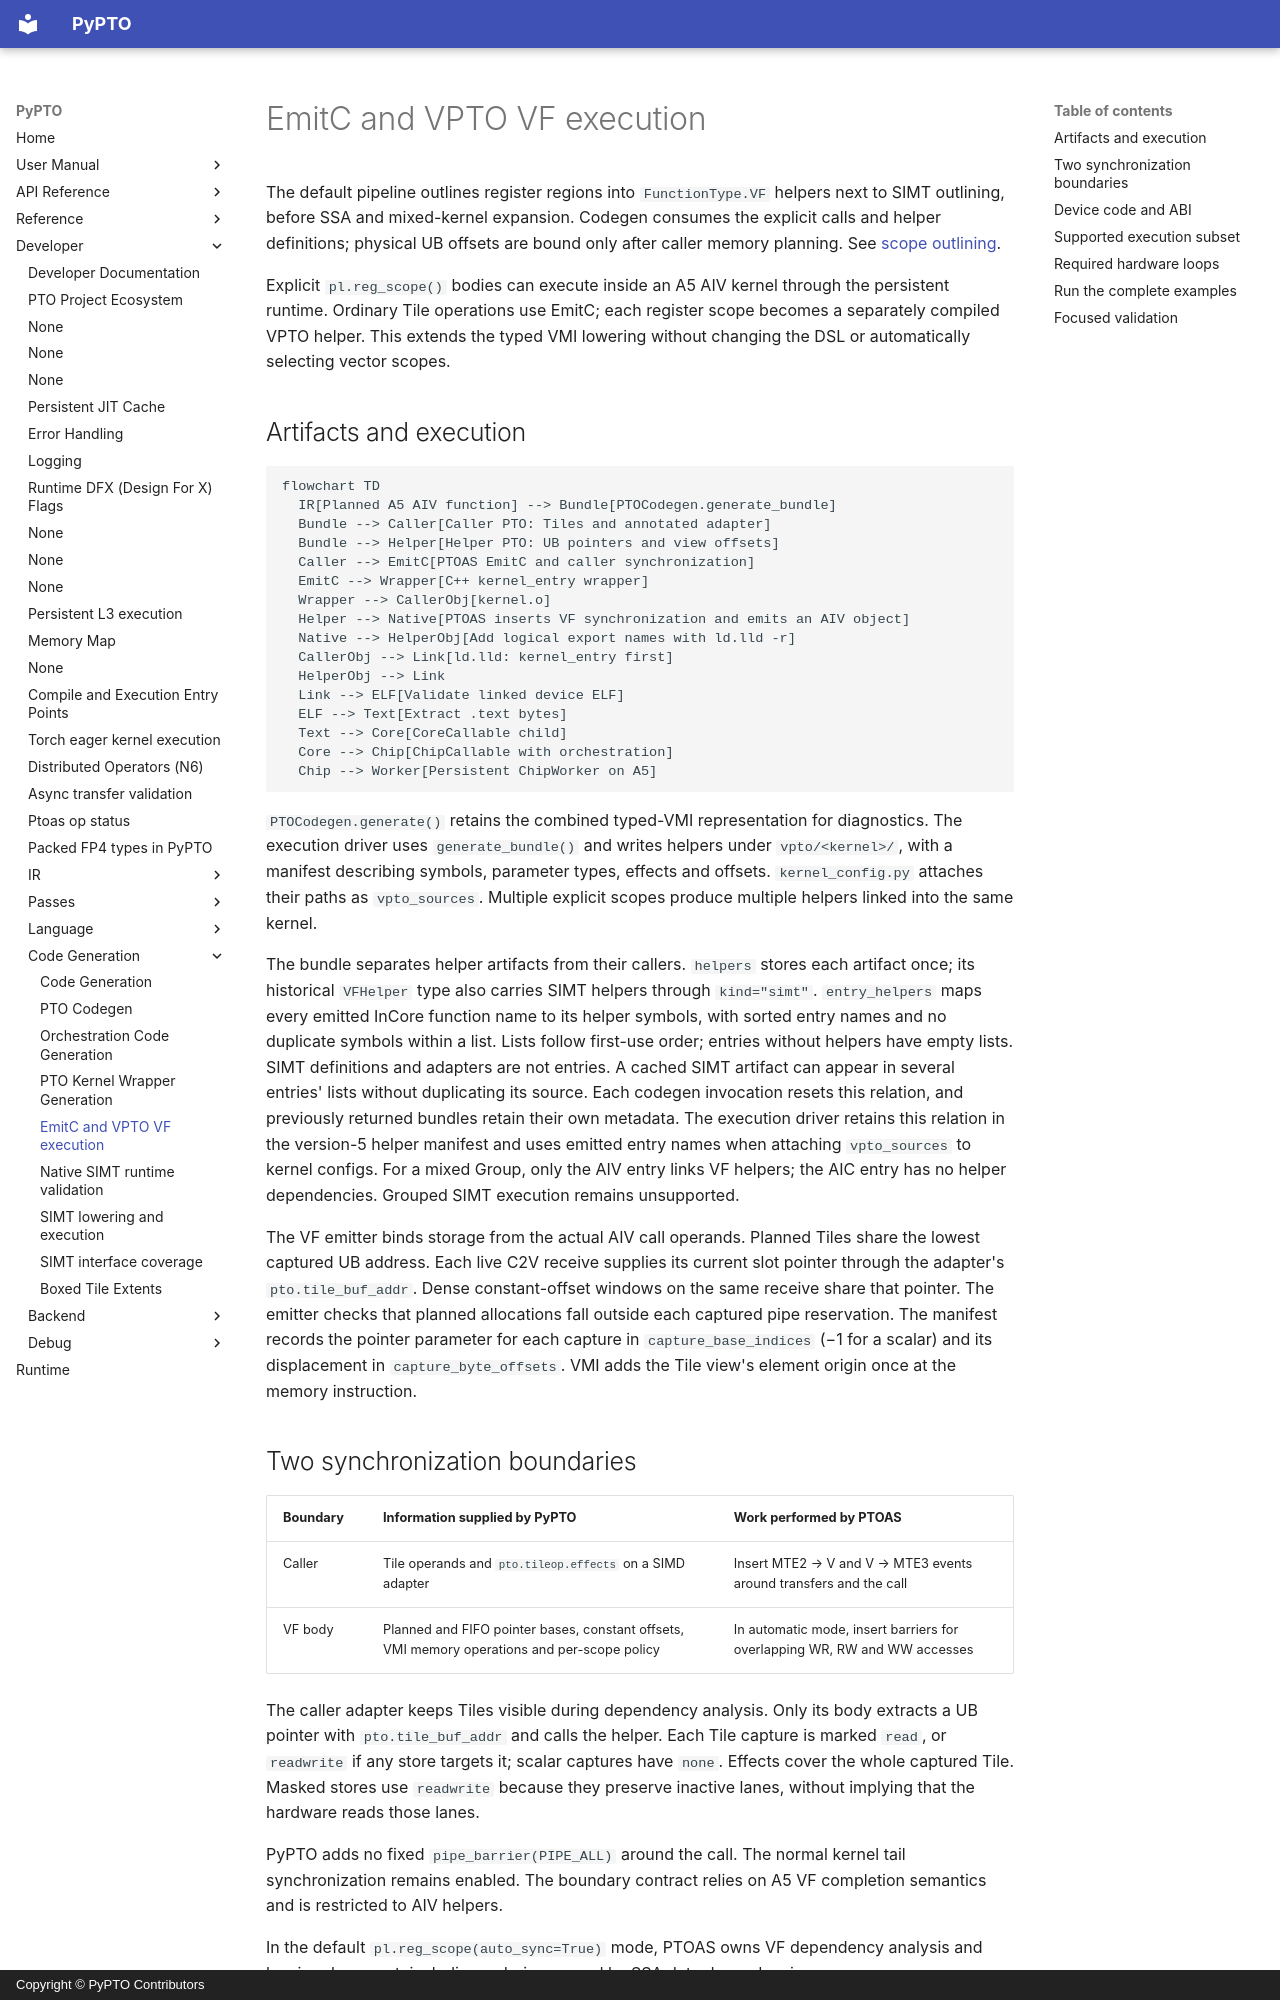

repository: hw-native-sys/pypto · page: en/dev/codegen/03-vpto-vf-integration/index.html · generator: mkdocs · copyright: Copyright © PyPTO Contributors

# EmitC and VPTO VF execution

The default pipeline outlines register regions into `FunctionType.VF` helpers
next to SIMT outlining, before SSA and mixed-kernel expansion. Codegen consumes
the explicit calls and helper definitions; physical UB offsets are bound only
after caller memory planning. See [scope outlining](../passes/01-outline_simt_scopes.md#outlineregscopes).

Explicit `pl.reg_scope()` bodies can execute inside an A5 AIV kernel through
the persistent runtime. Ordinary Tile operations use EmitC; each register
scope becomes a separately compiled VPTO helper. This extends the typed VMI
lowering without changing the DSL or automatically selecting vector scopes.

## Artifacts and execution

```mermaid
flowchart TD
  IR[Planned A5 AIV function] --> Bundle[PTOCodegen.generate_bundle]
  Bundle --> Caller[Caller PTO: Tiles and annotated adapter]
  Bundle --> Helper[Helper PTO: UB pointers and view offsets]
  Caller --> EmitC[PTOAS EmitC and caller synchronization]
  EmitC --> Wrapper[C++ kernel_entry wrapper]
  Wrapper --> CallerObj[kernel.o]
  Helper --> Native[PTOAS inserts VF synchronization and emits an AIV object]
  Native --> HelperObj[Add logical export names with ld.lld -r]
  CallerObj --> Link[ld.lld: kernel_entry first]
  HelperObj --> Link
  Link --> ELF[Validate linked device ELF]
  ELF --> Text[Extract .text bytes]
  Text --> Core[CoreCallable child]
  Core --> Chip[ChipCallable with orchestration]
  Chip --> Worker[Persistent ChipWorker on A5]
```

`PTOCodegen.generate()` retains the combined typed-VMI representation for
diagnostics. The execution driver uses `generate_bundle()` and writes helpers
under `vpto/<kernel>/`, with a manifest describing symbols, parameter types,
effects and offsets. `kernel_config.py` attaches their paths as `vpto_sources`.
Multiple explicit scopes produce multiple helpers linked into the same kernel.

The bundle separates helper artifacts from their callers. `helpers` stores each
artifact once; its historical `VFHelper` type also carries SIMT helpers through
`kind="simt"`. `entry_helpers` maps every emitted InCore function name to its
helper symbols, with sorted entry names and no duplicate symbols within a list.
Lists follow first-use order; entries without helpers have empty lists. SIMT
definitions and adapters are not entries. A cached SIMT artifact can appear in
several entries' lists without duplicating its source. Each codegen invocation
resets this relation, and previously returned bundles retain their own metadata.
The execution driver retains this relation in the version-5 helper manifest
and uses emitted entry names when attaching `vpto_sources` to kernel configs.
For a mixed Group, only the AIV entry links VF helpers; the AIC entry has no
helper dependencies. Grouped SIMT execution remains unsupported.

The VF emitter binds storage from the actual AIV call operands. Planned Tiles
share the lowest captured UB address. Each live C2V receive supplies its current
slot pointer through the adapter's `pto.tile_buf_addr`. Dense constant-offset
windows on the same receive share that pointer. The emitter checks that planned
allocations fall outside each captured pipe reservation. The manifest records
the pointer parameter for each capture in `capture_base_indices` (−1 for a
scalar) and its displacement in `capture_byte_offsets`. VMI adds the Tile
view's element origin once at the memory instruction.
